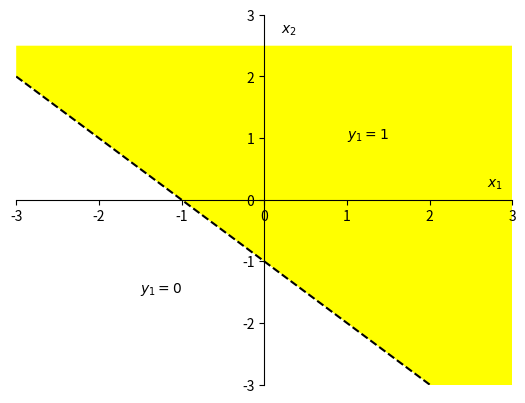
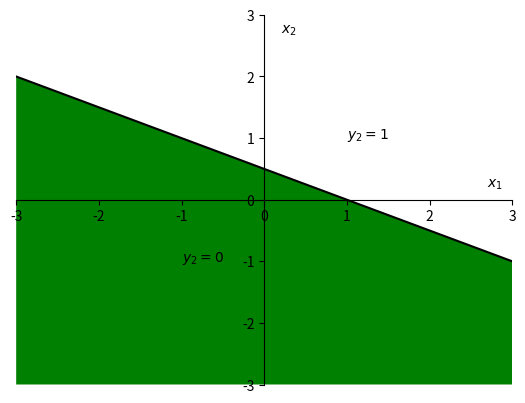
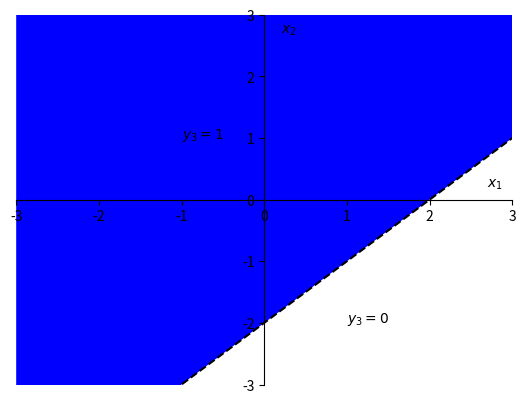
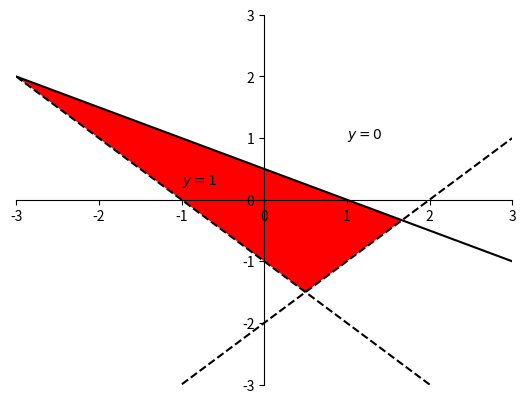

The script that saved these images, in order:
#
# Chapter 1, Example 2
#

import matplotlib.pyplot as plt
import numpy as np
import os

if not os.path.isdir('figures'):
	print('creating the figures folder')
	os.makedirs('figures')

x = np.arange(-3.0, 3.1, 0.1)

y1 = -x -1
y2 = -0.5*x + 0.5
y3 = x - 2


# line1 = plt.figure(1)
line1 = plt.subplot(1, 1, 1)
line1.plot(x, y1, color = 'black', linestyle = '--')
line1.fill_between(x, y1, 2.5, facecolor='yellow')
ax = plt.gca()  # gca stands for 'get current axis'
ax.spines['right'].set_color('none')
ax.spines['top'].set_color('none')
ax.xaxis.set_ticks_position('bottom')
ax.spines['bottom'].set_position(('data',0))
ax.yaxis.set_ticks_position('left')
ax.spines['left'].set_position(('data',0))
plt.ylim(-3.0, 3.0)
plt.xlim(x.min(), x.max())
plt.text(-1.5, -1.5, '$y_1 = 0$')
plt.text(1.0, 1.0, '$y_1 = 1$')
plt.text(2.7, 0.2, '$x_1$')
plt.text(0.2, 2.7, '$x_2$')
plt.savefig('./figures/1.2_1.png')


plt.figure(2)
line2 = plt.subplot(1, 1, 1)
line2.plot(x, y2,color = 'black', linestyle = '-')
line2.fill_between(x, y2, -3.0, facecolor='green')
ax = plt.gca()  # gca stands for 'get current axis'
ax.spines['right'].set_color('none')
ax.spines['top'].set_color('none')
ax.xaxis.set_ticks_position('bottom')
ax.spines['bottom'].set_position(('data',0))
ax.yaxis.set_ticks_position('left')
ax.spines['left'].set_position(('data',0))
plt.xlim(x.min(), x.max())
plt.ylim(-3.0, 3.0)
plt.text(-1.0, -1.0, '$y_2 = 0$')
plt.text(1.0, 1.0, '$y_2 = 1$')
plt.text(2.7, 0.2, '$x_1$')
plt.text(0.2, 2.7, '$x_2$')
plt.savefig('./figures/1.2_2.png')

plt.figure(3)
line3 = plt.subplot(1, 1, 1)
line3.fill_between(x, y3, 3.0, facecolor='blue')
line3.plot(x, y3, color = 'black', linestyle = '--')
ax = plt.gca()  # gca stands for 'get current axis'
ax.spines['right'].set_color('none')
ax.spines['top'].set_color('none')
ax.xaxis.set_ticks_position('bottom')
ax.spines['bottom'].set_position(('data',0))
ax.yaxis.set_ticks_position('left')
ax.spines['left'].set_position(('data',0))
plt.xlim(x.min(), x.max())
plt.ylim(-3.0, 3.0)
plt.text(1.0, -2.0, '$y_3 = 0$')
plt.text(-1.0, 1.0, '$y_3 = 1$')
plt.text(2.7, 0.2, '$x_1$')
plt.text(0.2, 2.7, '$x_2$')
plt.savefig('./figures/1.2_3.png')

plt.figure(4)
line = plt.subplot(1, 1, 1)
line.plot(x, y1, color = 'black', linestyle = '--')
line.plot(x, y2, color = 'black', linestyle = '-')
line.plot(x, y3, color = 'black', linestyle = '--')
y4 = np.maximum(y1, y3)
line.fill_between(x, y2, y4, where= y2>y4, facecolor='red',interpolate=True)
plt.xlim(-3.0, 3.0)
plt.ylim(-3.0, 3.0)
ax = plt.gca()  # gca stands for 'get current axis'
ax.spines['right'].set_color('none')
ax.spines['top'].set_color('none')
ax.xaxis.set_ticks_position('bottom')
ax.spines['bottom'].set_position(('data',0))
ax.yaxis.set_ticks_position('left')
ax.spines['left'].set_position(('data',0))
plt.text(-1., 0.25, '$y = 1$')
plt.text(1.0, 1.0, '$y = 0$')
plt.savefig('./figures/1.2_4.png')

plt.show()
